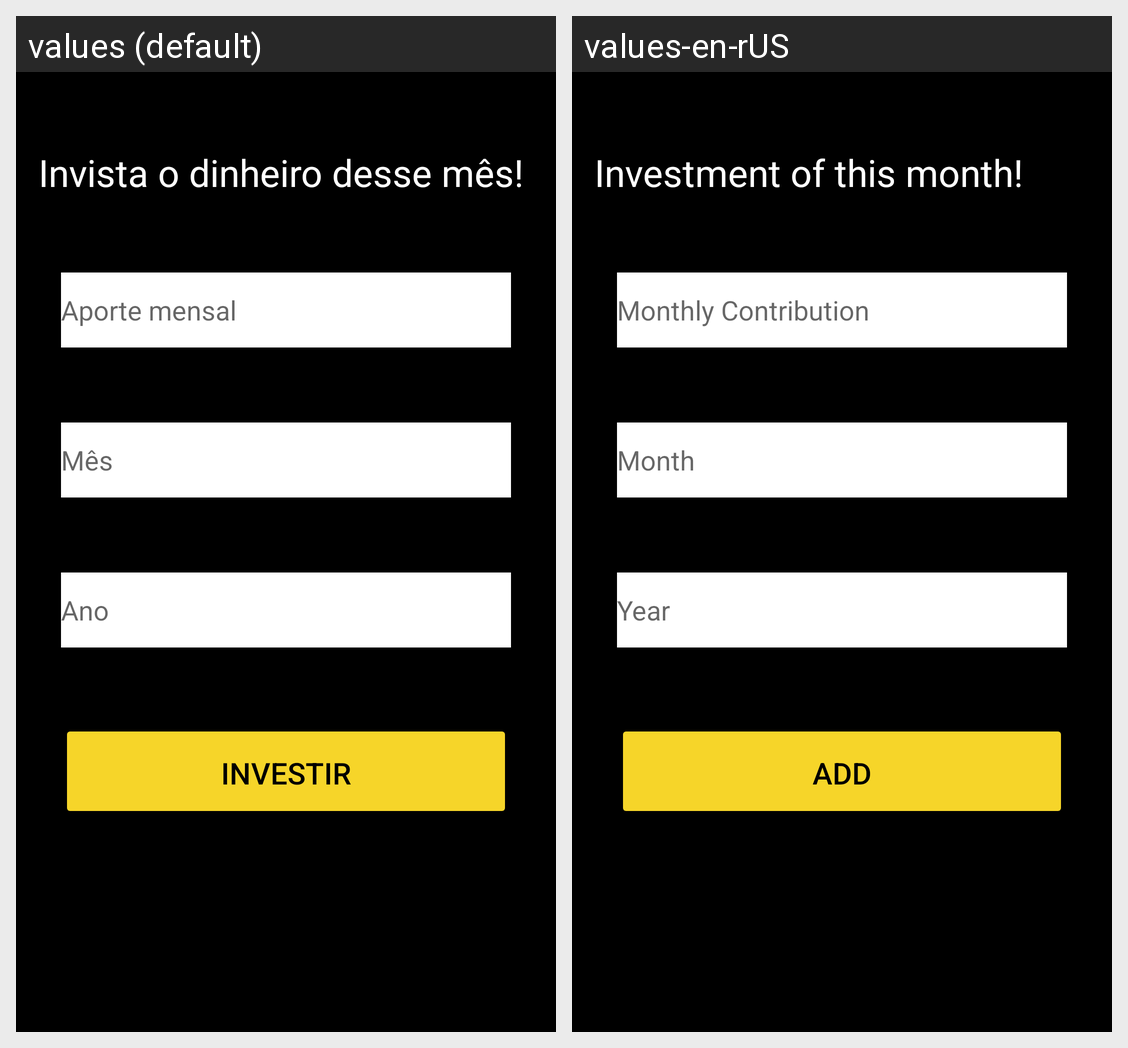

Locale-by-locale string values for the Android screen shown in this grid:
Android screen res/layout/activity_tela_adicionar.xml rendered under 2 locales, left to right: values (default), values-en-rUS. Device: Nexus 5 (rendered at 1080×1920; each locale shown at half size, 540×960, under a caption strip naming it); theme AppTheme.
Strings drawn on this screen, with the default value and each locale's value (text and hints the layout hard-codes, and strings that could not be matched under every locale, appear in the picture but are not listed):

titulo_adicionar
  values: Invista o dinheiro desse mês!
  values-en-rUS: Investment of this month!

contrate_mensal
  values: Aporte mensal
  values-en-rUS: Monthly Contribution

mes
  values: Mês
  values-en-rUS: Month

ano
  values: Ano
  values-en-rUS: Year

bt_adicionar
  values: INVESTIR
  values-en-rUS: ADD
